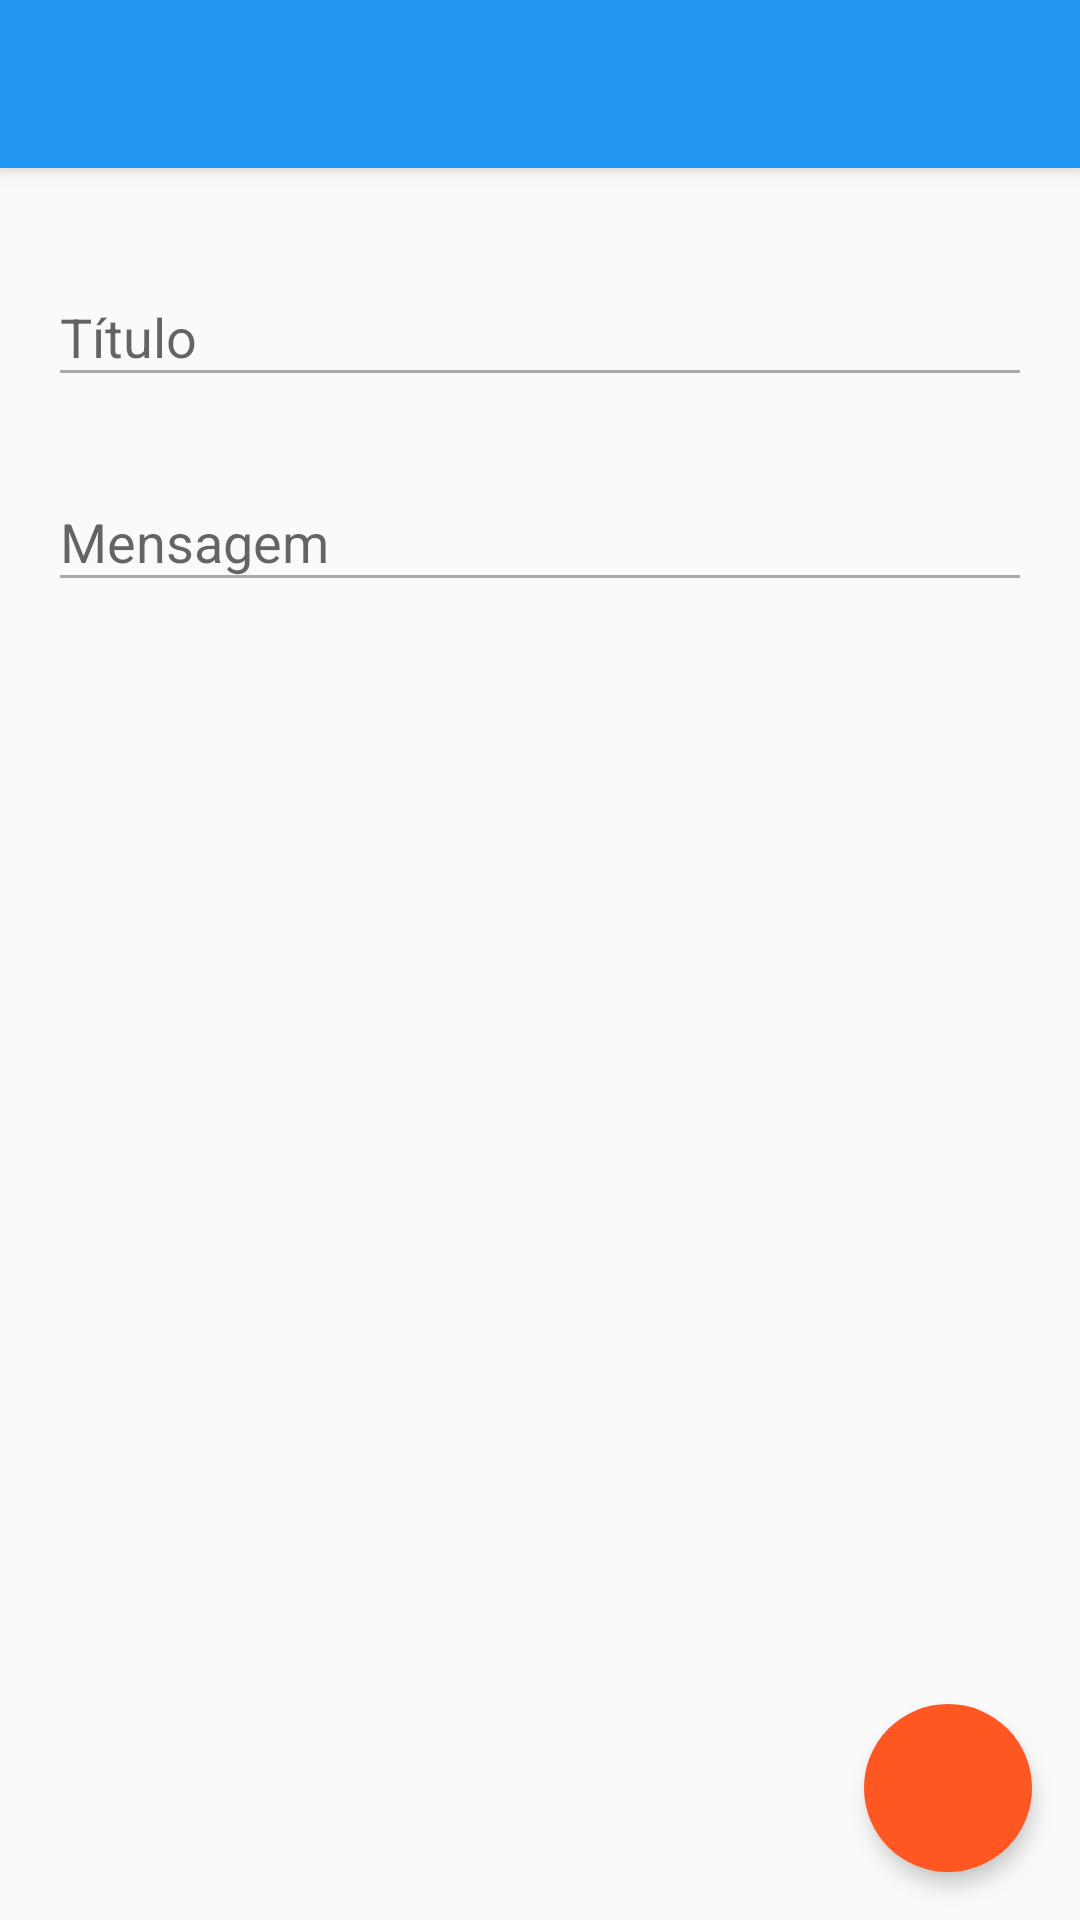

Produce the Android XML layout that renders to this screen, including the resource entries it uses.
<!-- AndroidManifest.xml: application theme AppTheme -->
<!-- res/layout/notice_board_entry.xml -->
<?xml version="1.0" encoding="utf-8"?>
<LinearLayout xmlns:android="http://schemas.android.com/apk/res/android"
    xmlns:app="http://schemas.android.com/apk/res-auto"
    android:layout_width="match_parent"
    android:layout_height="match_parent"
    android:background="@color/defaultBackgroundColor"
    android:orientation="vertical">

    <android.support.v7.widget.Toolbar
        android:id="@+id/tool_bar"
        android:layout_width="match_parent"
        android:layout_height="wrap_content"
        android:background="@color/app_bar_color"
        android:elevation="4dp" />

    <RelativeLayout
        android:layout_width="match_parent"
        android:layout_height="match_parent">

        <ScrollView
            android:layout_width="match_parent"
            android:layout_height="match_parent"
            android:layout_marginLeft="16dp"
            android:layout_marginRight="16dp"
            android:layout_marginTop="16dp"
            android:fillViewport="true">

            <LinearLayout
                android:layout_width="match_parent"
                android:layout_height="match_parent"
                android:orientation="vertical">

                <android.support.design.widget.TextInputLayout
                    style="@style/TextInputLayout">

                    <EditText
                        android:id="@+id/edit_text_title"
                        style="@style/DefaultEditText"
                        android:hint="@string/notice_board_title"
                        android:inputType="text" />

                </android.support.design.widget.TextInputLayout>

                <android.support.design.widget.TextInputLayout
                    style="@style/TextInputLayout">
                    app:layout_column="1"
                    app:layout_row="1">

                    <EditText
                        android:id="@+id/edit_text_message"
                        style="@style/DefaultEditText"
                        android:hint="@string/notice_board_message"
                        android:inputType="text" />

                </android.support.design.widget.TextInputLayout>

            </LinearLayout>
        </ScrollView>

        <android.support.design.widget.FloatingActionButton
            android:id="@+id/fab"
            style="@style/DefaultFab"
            android:layout_alignParentBottom="true"
            android:layout_alignParentRight="true"
            android:layout_margin="16dp"
            android:src="@drawable/ic_add_white" />
    </RelativeLayout>
</LinearLayout>
<!-- resources referenced by this layout -->
<resources>
  <color name="app_bar_color">#2196f3</color>
  <color name="defaultBackgroundColor">#fafafa</color>
  <string name="notice_board_message">Mensagem</string>
  <string name="notice_board_title">Título</string>
  <style name="DefaultEditText">
          <item name="android:alpha">0.54</item>
          <item name="android:layout_width">match_parent</item>
          <item name="android:layout_height">wrap_content</item>
          <item name="android:textColor">@android:color/black</item>
      </style>
  <style name="DefaultFab">
          <item name="android:layout_height">wrap_content</item>
          <item name="android:layout_width">wrap_content</item>
          <item name="fabSize">normal</item>
          <item name="borderWidth">0dp</item>
          <item name="elevation">4dp</item>
          <item name="backgroundTint">@color/colorAccentLight</item>
          <item name="rippleColor">@color/colorAccentDark</item>
      </style>
  <style name="TextInputLayout">
          <item name="android:layout_marginBottom">8dp</item>
          <item name="android:layout_marginTop">8dp</item>
          <item name="android:layout_height">wrap_content</item>
          <item name="android:layout_width">match_parent</item>
      </style>
  <style name="AppTheme" parent="Theme.AppCompat.Light.NoActionBar">
          <item name="colorPrimary">@color/app_bar_color</item>
          <item name="colorPrimaryDark">@color/status_bar_color</item>
          <item name="colorAccent">@color/status_bar_color</item>
          <item name="android:textColorPrimary">@color/app_bar_text_color</item>
          <item name="drawerArrowStyle">@style/DrawerArrowStyle</item>
          <item name="android:actionModeBackground">@color/app_bar_color</item>
          <item name="actionModeBackground">@color/app_bar_color</item>
          <item name="android:actionMenuTextColor">@android:color/black</item>
          <item name="actionMenuTextColor">@android:color/black</item>
          <item name="android:spinnerDropDownItemStyle">@style/mySpinnerItemStyle</item>
      </style>
  <color name="colorAccentLight">#FF5722</color>
  <color name="colorAccentDark">#BF360C</color>
  <color name="status_bar_color">#303F9F</color>
  <color name="app_bar_text_color">#fff</color>
  <style name="DrawerArrowStyle" parent="Widget.AppCompat.DrawerArrowToggle">
          <item name="spinBars">true</item>
          <item name="color">@color/white</item>
      </style>
  <style name="mySpinnerItemStyle" parent="@android:style/Widget.Holo.DropDownItem.Spinner">
          <item name="android:textColor">@color/text_instance_color</item>
      </style>
  <color name="white">#fff</color>
  <color name="text_instance_color">#424242</color>
</resources>
